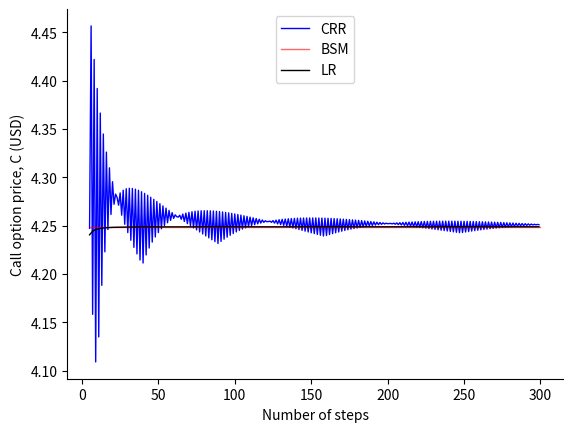

Reproduce this figure in Python.
# B2_Ch5_8.py

###############
# [redacted]
# [redacted]
# Book 2  |  Financial Risk Management with Python
# Published and copyrighted by Tsinghua University Press
# Beijing, China, 2021
###############

import matplotlib.pyplot as plt
import numpy as np
from scipy.stats import norm

def option_analytical(S0, vol, r, q, t, K, PutCall):
    d1 = (np.log(S0 / K) + (r - q + 0.5 * vol ** 2) * t) / (vol * np.sqrt(t))
    d2 = (np.log(S0 / K) + (r - q - 0.5 * vol ** 2) * t) / (vol * np.sqrt(t))
    price =  PutCall*S0 * np.exp(-q * t) * norm.cdf(PutCall*d1, 0.0, 1.0) - PutCall* K * np.exp(-r * t) * norm.cdf(PutCall*d2, 0.0, 1.0)  
        
    return price


def Binomialtree(n, S0, K, r, q, vol, t, PutCall, EuropeanAmerican,Tree):  
    deltaT = t/n 
    if Tree == 'CRR':
        u = np.exp(vol*np.sqrt(deltaT))
        d = 1./u
        p = (np.exp((r - q)*deltaT)-d) / (u-d) 
    elif Tree == 'JD':
        u = np.exp((r - q - vol**2*0.5)*deltaT + vol*np.sqrt(deltaT))
        d = np.exp((r - q - vol**2*0.5)*deltaT - vol*np.sqrt(deltaT))
        p = 0.5  
    elif Tree =='LR':
        def  h_function(z,n):
            h = 0.5+np.sign(z)*np.sqrt(0.25-0.25*np.exp(-((z/(n+1/3+0.1/(n+1)))**2)*(n+1/6)))
            return h
        
        if np.mod(n,2)>0:
            n_bar = n
        else:
            n_bar = n + 1
        
        d1 = (np.log(S0/K)+(r-q+vol**2/2)*t)/vol/np.sqrt(t);
        d2 = (np.log(S0/K)+(r-q-vol**2/2)*t)/vol/np.sqrt(t);
        pbar = h_function(d1,n_bar)
        p = h_function(d2,n_bar)
        u = np.exp((r-q)*deltaT)*pbar/p
        d = (np.exp((r-q)*deltaT)-p*u)/(1-p)    
            
    else:
        print("Tree type not supported")
    #Binomial price tree
    stockvalue = np.zeros((n+1,n+1))
    stockvalue[0,0] = S0
    for i in range(1,n+1):
        stockvalue[i,0] = stockvalue[i-1,0]*u
        for j in range(1,i+1):
            stockvalue[i,j] = stockvalue[i-1,j-1]*d

    #option value at final node   
    optionvalue = np.zeros((n+1,n+1))
    for j in range(n+1):
        if PutCall=="Call": # Call
            optionvalue[n,j] = max(0, stockvalue[n,j]-K)
        elif PutCall=="Put": #Put
            optionvalue[n,j] = max(0, K-stockvalue[n,j])
    if deltaT != 0: 
    #backward calculation for option price    
        for i in range(n-1,-1,-1):
            for j in range(i+1):
                if EuropeanAmerican=="American":
                    if PutCall=="Put":
                        optionvalue[i,j] = max(0, K-stockvalue[i,j], np.exp(-r*deltaT)*(p*optionvalue[i+1,j]+(1-p)*optionvalue[i+1,j+1]))
                    elif PutCall=="Call":
                        optionvalue[i,j] = max(0, stockvalue[i,j]-K, np.exp(-r*deltaT)*(p*optionvalue[i+1,j]+(1-p)*optionvalue[i+1,j+1]))
                    else:
                        print("PutCall type not supported")
                elif EuropeanAmerican=="European":    
                    if PutCall=="Put":
                        optionvalue[i,j] = max(0, np.exp(-r*deltaT)*(p*optionvalue[i+1,j]+(1-p)*optionvalue[i+1,j+1]))
                    elif PutCall=="Call":
                        optionvalue[i,j] = max(0, np.exp(-r*deltaT)*(p*optionvalue[i+1,j]+(1-p)*optionvalue[i+1,j+1]))
                    else:
                        print("PutCall type not supported")
                else:
                    print("Excercise type not supported")
    else:
        optionvalue[0,0] = optionvalue[n,j]     
                    
    return optionvalue[0,0]

    # Inputs
n = 20    #number of steps
S0 = 50  #initial underlying asset price
r = 0.01  #risk-free interest rate
q = 0.0 #dividend yield
K = 55   #strike price
vol = 0.3 #volatility
t = 1.0

bs_price = option_analytical(S0, vol, r, q, t, K, PutCall=1)
print('analytical Price: %.4f' % bs_price)

n= range(5, 300, 1)
prices_crr = np.array([Binomialtree(x, S0, K, r, q, vol, t, PutCall="Call", EuropeanAmerican="European",Tree = 'CRR') for x in n])
discrepancy_crr = (prices_crr/bs_price -1)/0.01 

plt.figure()
plt.plot(n, prices_crr,"b-",label='CRR',lw = 1)

plt.plot([5,300],[bs_price, bs_price], "r-", label='BSM',lw=1, alpha=0.6)
plt.xlabel("Number of steps")
plt.ylabel("Call option price, C (USD)")
plt.gca().spines['right'].set_visible(False)
plt.gca().spines['top'].set_visible(False)

n= range(5, 300, 2)
prices_lr = np.array([Binomialtree(x, S0, K, r, q, vol, t, PutCall="Call", EuropeanAmerican="European",Tree = 'LR') for x in n])
discrepancy_lr = (prices_lr/bs_price -1)/0.01 

plt.plot(n, prices_lr,"k-", label='LR',lw = 1)
plt.legend(loc='upper center')
